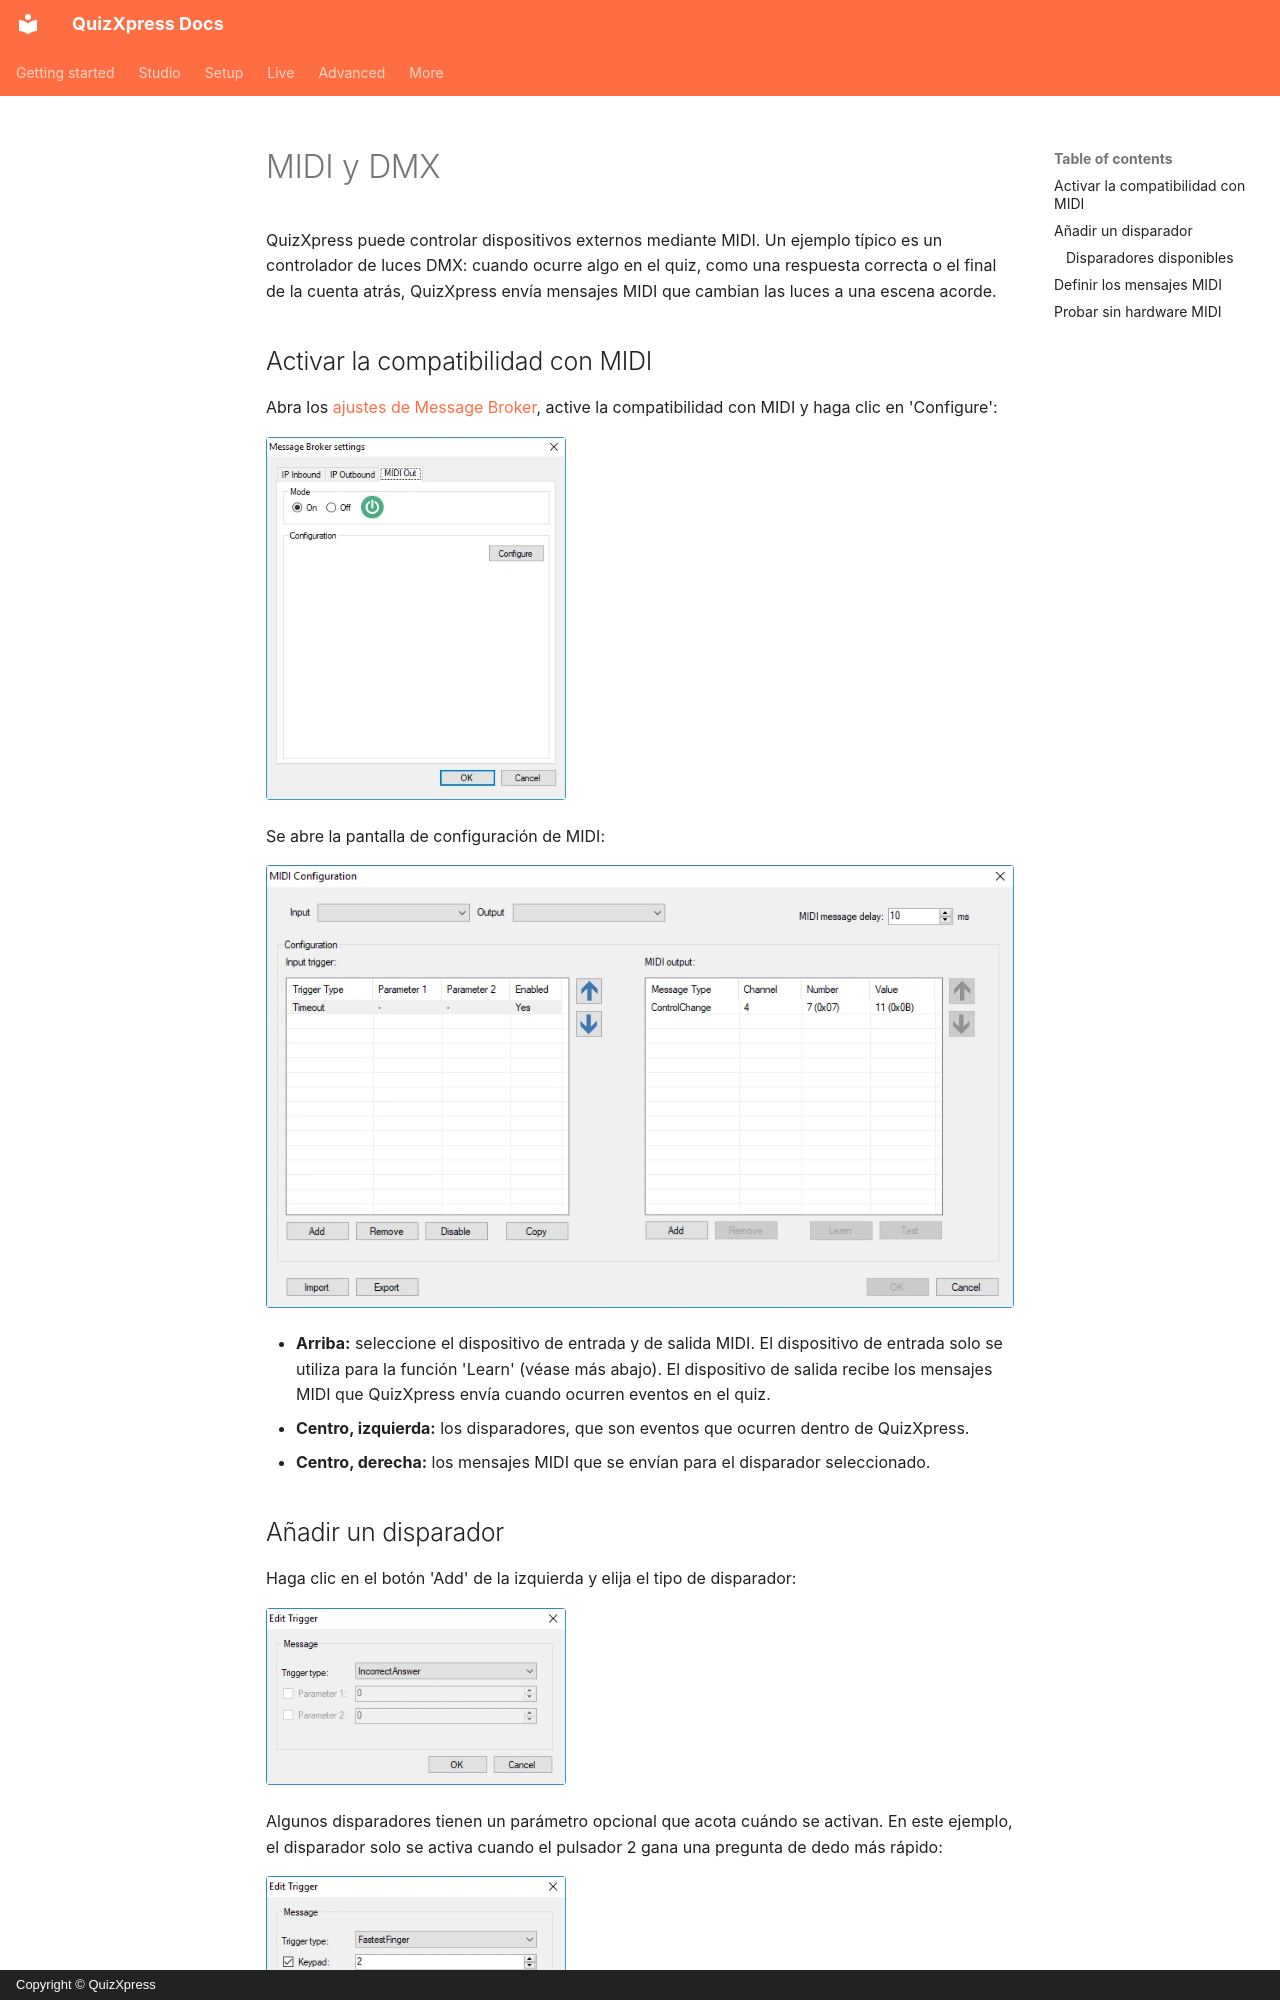

repository: gameshowcrew/quizxpress-docs · page: advanced/message-broker/midi-and-dmx.es/index.html · generator: mkdocs · copyright: Copyright © QuizXpress

# MIDI y DMX

QuizXpress puede controlar dispositivos externos mediante MIDI. Un ejemplo típico es un controlador de luces DMX: cuando ocurre algo en el quiz, como una respuesta correcta o el final de la cuenta atrás, QuizXpress envía mensajes MIDI que cambian las luces a una escena acorde.

## Activar la compatibilidad con MIDI

Abra los [ajustes de Message Broker](index.md#abrir-los-ajustes-de-message-broker), active la compatibilidad con MIDI y haga clic en 'Configure':

![Ajustes de Message Broker](../../assets/images/mb-settings.webp){ width="300" loading=lazy }

Se abre la pantalla de configuración de MIDI:

![Pantalla de configuración de MIDI](../../assets/images/mb-midi-configuration.webp){ loading=lazy }

- **Arriba:** seleccione el dispositivo de entrada y de salida MIDI. El dispositivo de entrada solo se utiliza para la función 'Learn' (véase más abajo). El dispositivo de salida recibe los mensajes MIDI que QuizXpress envía cuando ocurren eventos en el quiz.
- **Centro, izquierda:** los disparadores, que son eventos que ocurren dentro de QuizXpress.
- **Centro, derecha:** los mensajes MIDI que se envían para el disparador seleccionado.

## Añadir un disparador

Haga clic en el botón 'Add' de la izquierda y elija el tipo de disparador:

![Añadir un disparador](../../assets/images/mb-midi-add-trigger.webp){ width="300" loading=lazy }

Algunos disparadores tienen un parámetro opcional que acota cuándo se activan. En este ejemplo, el disparador solo se activa cuando el pulsador 2 gana una pregunta de dedo más rápido:

![Un disparador Fastest Finger filtrado por el pulsador 2](../../assets/images/mb-midi-trigger-fastest-finger.webp){ width="300" loading=lazy }
